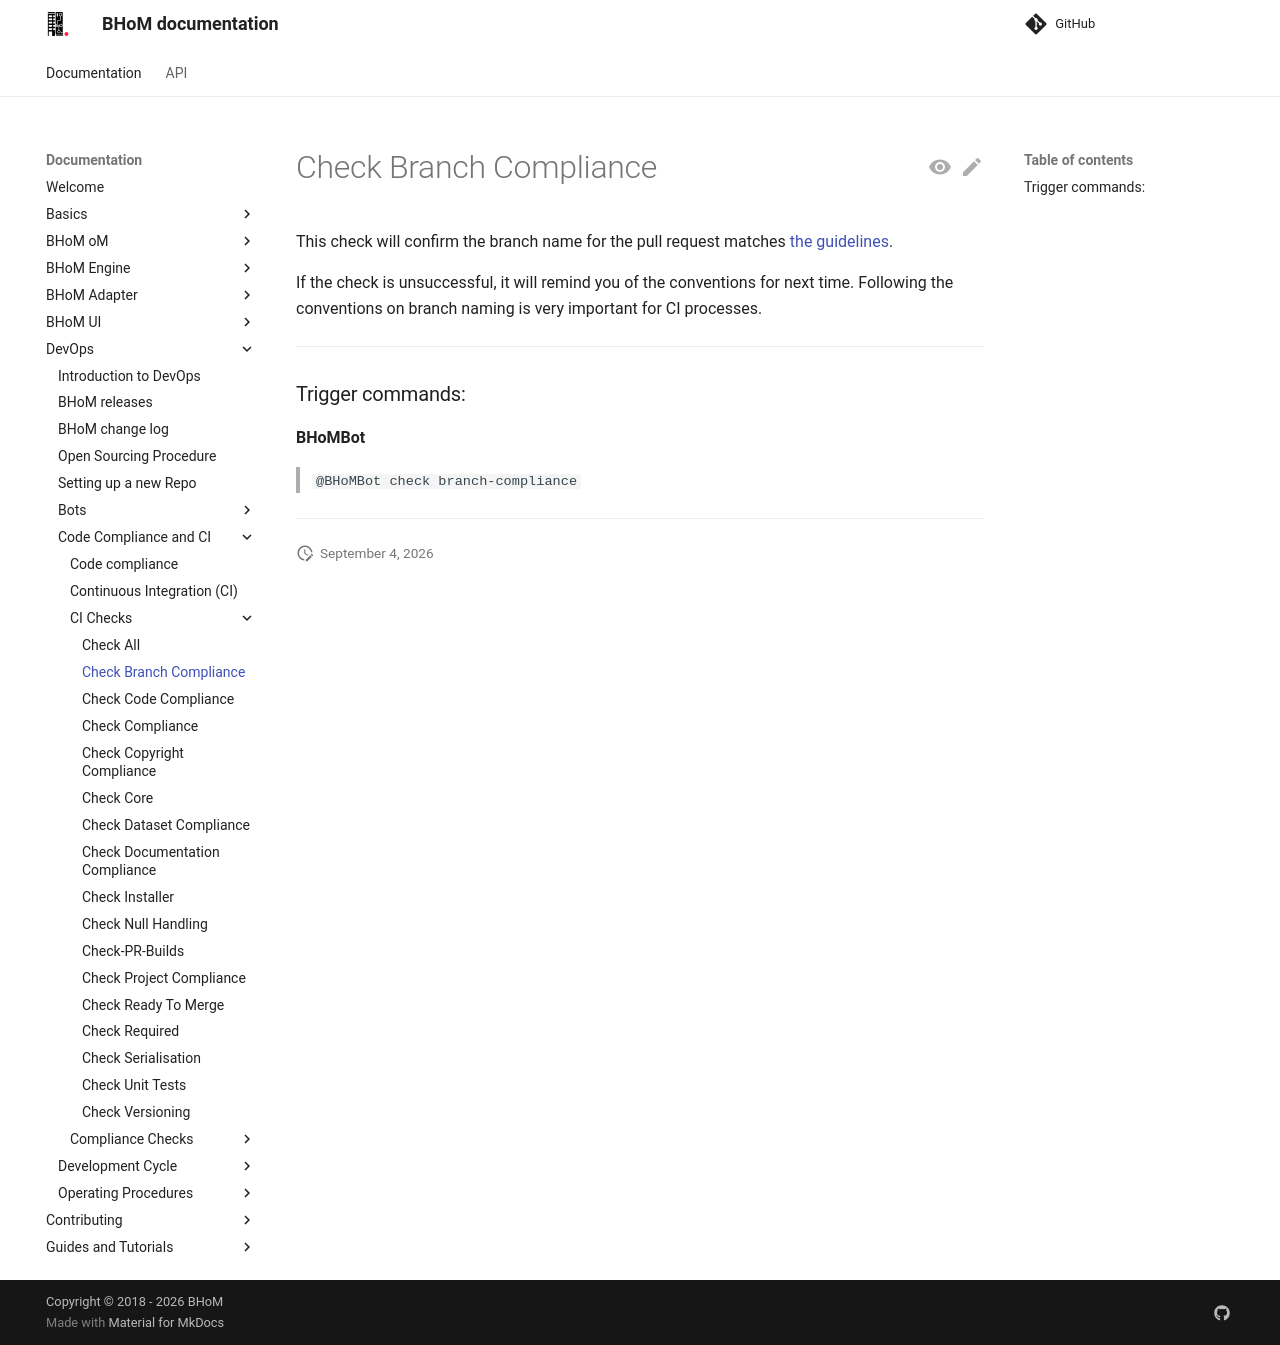

repository: BHoM/documentation · page: DevOps/Code Compliance and CI/CI Checks/Check-Branch-Compliance/index.html · generator: mkdocs

# Check Branch Compliance

This check will confirm the branch name for the pull request matches [the guidelines](Resolving-an-Issue#branch-naming-conventions).

If the check is unsuccessful, it will remind you of the conventions for next time. Following the conventions on branch naming is very important for CI processes.

***

### Trigger commands:

**BHoMBot**
>`@BHoMBot check branch-compliance`

***
